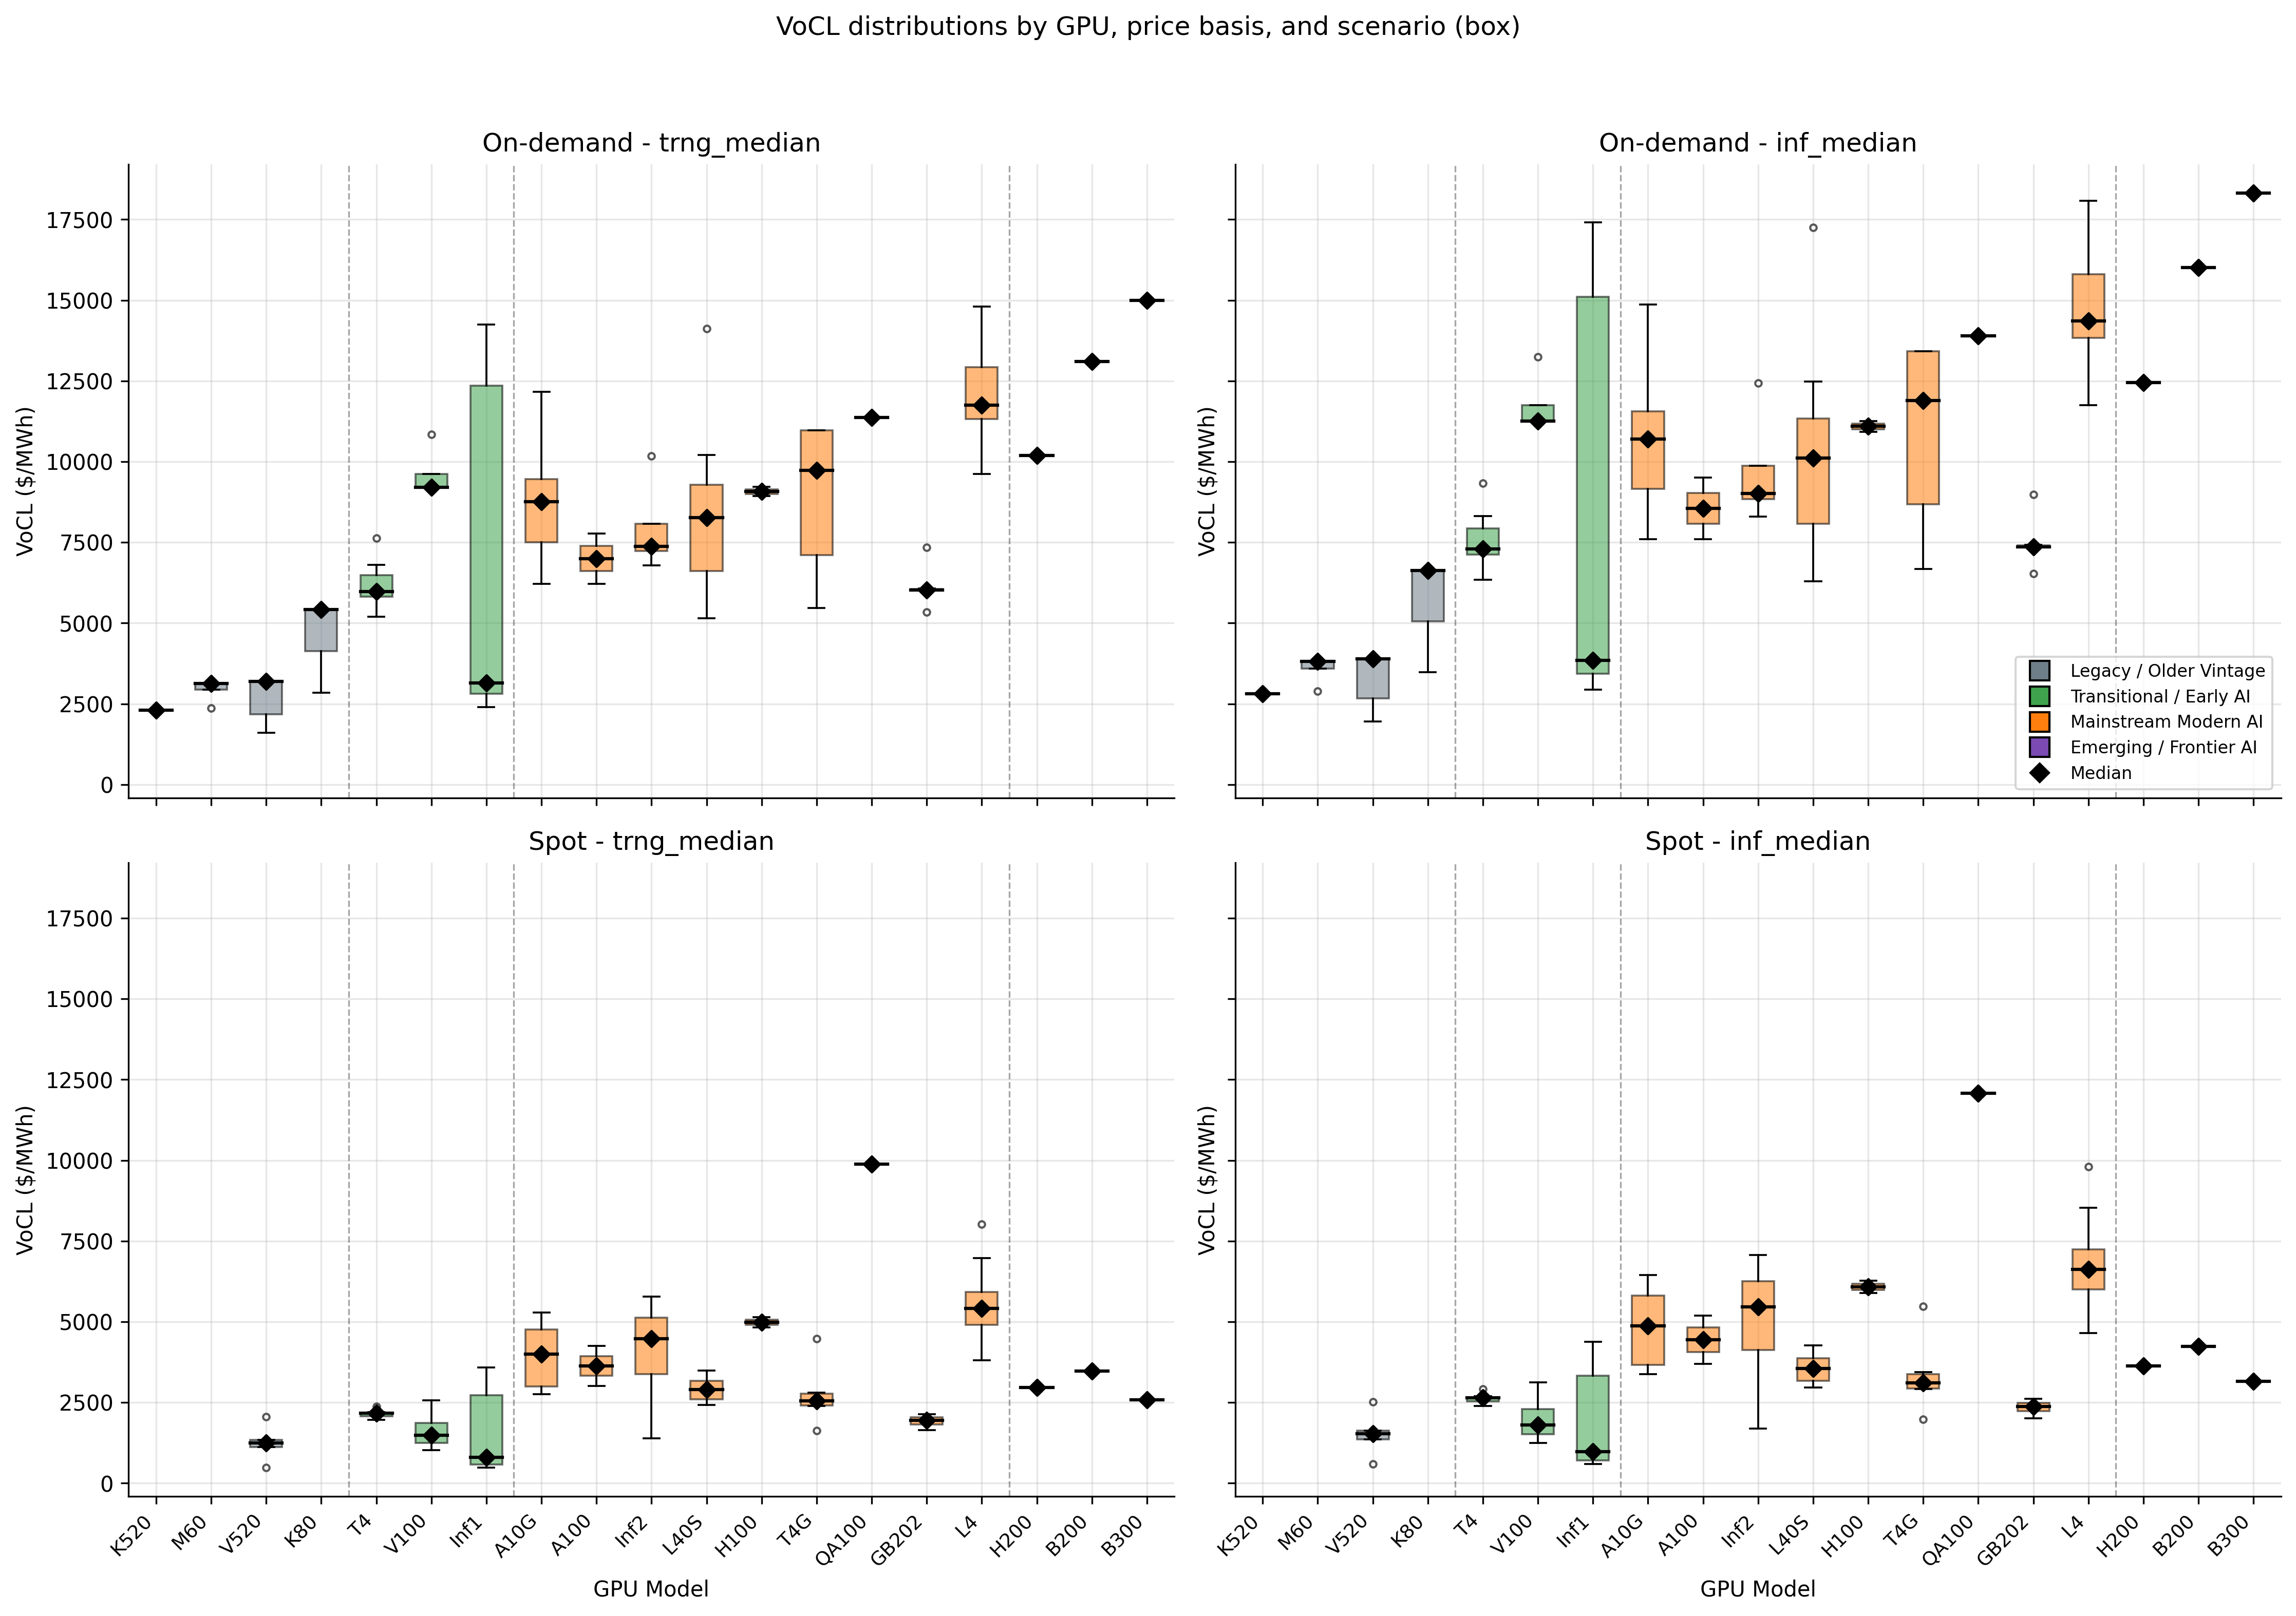

The data file committed next to this chart (first rows):
gpu_model_clean, voll_usd_per_mwh_trng_median, voll_usd_per_mwh_inf_median, voll_spot_usd_per_mwh_trng_median, voll_spot_usd_per_mwh_inf_median, instance_type, gpu_vintage_group
QA100, 11368, 13894, 9880, 12076, dl2q.24xlarge, Mainstream Modern AI
K520, 2301, 2812, , , g2.2xlarge, Legacy / Older Vintage
K520, 2301, 2812, , , g2.8xlarge, Legacy / Older Vintage
M60, 3128, 3823, , , g3.16xlarge, Legacy / Older Vintage
M60, 3128, 3823, , , g3.4xlarge, Legacy / Older Vintage
M60, 3128, 3823, , , g3.8xlarge, Legacy / Older Vintage
M60, 2373, 2900, , , g3s.xlarge, Legacy / Older Vintage
V520, 3191, 3901, 2057, 2514, g4ad.16xlarge, Legacy / Older Vintage
V520, 2179, 2664, 1114, 1362, g4ad.2xlarge, Legacy / Older Vintage
V520, 3191, 3901, 1339, 1637, g4ad.4xlarge, Legacy / Older Vintage
V520, 3191, 3901, 1248, 1526, g4ad.8xlarge, Legacy / Older Vintage
V520, 1599, 1955, 484.2, 591.8, g4ad.xlarge, Legacy / Older Vintage
T4, 5973, 7300, 1964, 2400, g4dn.12xlarge, Transitional / Early AI
T4, 7635, 9332, 2112, 2581, g4dn.16xlarge, Transitional / Early AI
T4, 5675, 6937, 2164, 2645, g4dn.2xlarge, Transitional / Early AI
T4, 6174, 7546, 2201, 2690, g4dn.4xlarge, Transitional / Early AI
T4, 6800, 8311, 2036, 2488, g4dn.8xlarge, Transitional / Early AI
T4, 5973, 7300, 2381, 2911, g4dn.metal, Transitional / Early AI
T4, 5195, 6350, 2169, 2651, g4dn.xlarge, Transitional / Early AI
A10G, 7665, 9368, 2987, 3650, g5.12xlarge, Mainstream Modern AI
A10G, 12166, 14870, 4263, 5210, g5.16xlarge, Mainstream Modern AI
A10G, 9255, 11311, 5279, 6452, g5.24xlarge, Mainstream Modern AI
A10G, 6992, 8546, 2764, 3378, g5.2xlarge, Mainstream Modern AI
A10G, 9255, 11311, 4694, 5738, g5.48xlarge, Mainstream Modern AI
A10G, 8258, 10093, 3721, 4548, g5.4xlarge, Mainstream Modern AI
A10G, 10060, 12296, 4957, 6059, g5.8xlarge, Mainstream Modern AI
A10G, 6223, 7605, 2998, 3664, g5.xlarge, Mainstream Modern AI
T4G, 10976, 13415, 2385, 2915, g5g.16xlarge, Mainstream Modern AI
T4G, 6639, 8114, 2813, 3438, g5g.2xlarge, Mainstream Modern AI
T4G, 8492, 10379, 2465, 3012, g5g.4xlarge, Mainstream Modern AI
T4G, 10976, 13415, 4478, 5473, g5g.8xlarge, Mainstream Modern AI
T4G, 10976, 13415, 2627, 3211, g5g.metal, Mainstream Modern AI
T4G, 5463, 6678, 1625, 1986, g5g.xlarge, Mainstream Modern AI
L4, 10751, 13141, 5225, 6386, g6.12xlarge, Mainstream Modern AI
L4, 13132, 16050, 4843, 5919, g6.16xlarge, Mainstream Modern AI
L4, 11752, 14364, 6077, 7428, g6.24xlarge, Mainstream Modern AI
L4, 10255, 12533, 5929, 7246, g6.2xlarge, Mainstream Modern AI
L4, 11752, 14364, 5932, 7251, g6.48xlarge, Mainstream Modern AI
L4, 11151, 13628, 5638, 6891, g6.4xlarge, Mainstream Modern AI
L4, 12184, 14891, 6978, 8529, g6.8xlarge, Mainstream Modern AI
L4, 9619, 11757, 4590, 5610, g6.xlarge, Mainstream Modern AI
L40S, 6813, 8327, 2988, 3652, g6e.12xlarge, Mainstream Modern AI
L40S, 14119, 17257, 3490, 4266, g6e.16xlarge, Mainstream Modern AI
L40S, 8968, 10960, 2424, 2963, g6e.24xlarge, Mainstream Modern AI
L40S, 6006, 7340, 2649, 3238, g6e.2xlarge, Mainstream Modern AI
L40S, 8968, 10960, 2829, 3458, g6e.48xlarge, Mainstream Modern AI
L40S, 7574, 9257, 3152, 3852, g6e.4xlarge, Mainstream Modern AI
L40S, 10215, 12485, 3212, 3925, g6e.8xlarge, Mainstream Modern AI
L40S, 5146, 6289, 2457, 3003, g6e.xlarge, Mainstream Modern AI
L4, 11492, 14046, 4979, 6085, g6f.2xlarge, Mainstream Modern AI
L4, 11492, 14046, 5413, 6616, g6f.4xlarge, Mainstream Modern AI
L4, 13618, 16644, 3809, 4655, g6f.large, Mainstream Modern AI
L4, 11492, 14046, 4577, 5595, g6f.xlarge, Mainstream Modern AI
GB202, 6026, 7365, 1994, 2438, g7e.12xlarge, Mainstream Modern AI
GB202, 6026, 7365, 1900, 2323, g7e.24xlarge, Mainstream Modern AI
GB202, 5345, 6533, 1644, 2009, g7e.2xlarge, Mainstream Modern AI
GB202, 6026, 7365, 2134, 2609, g7e.48xlarge, Mainstream Modern AI
GB202, 6073, 7423, 1801, 2201, g7e.4xlarge, Mainstream Modern AI
GB202, 7351, 8985, 2051, 2506, g7e.8xlarge, Mainstream Modern AI
L4, 12971, 15853, 5896, 7206, gr6.4xlarge, Mainstream Modern AI
... 27 more rows
